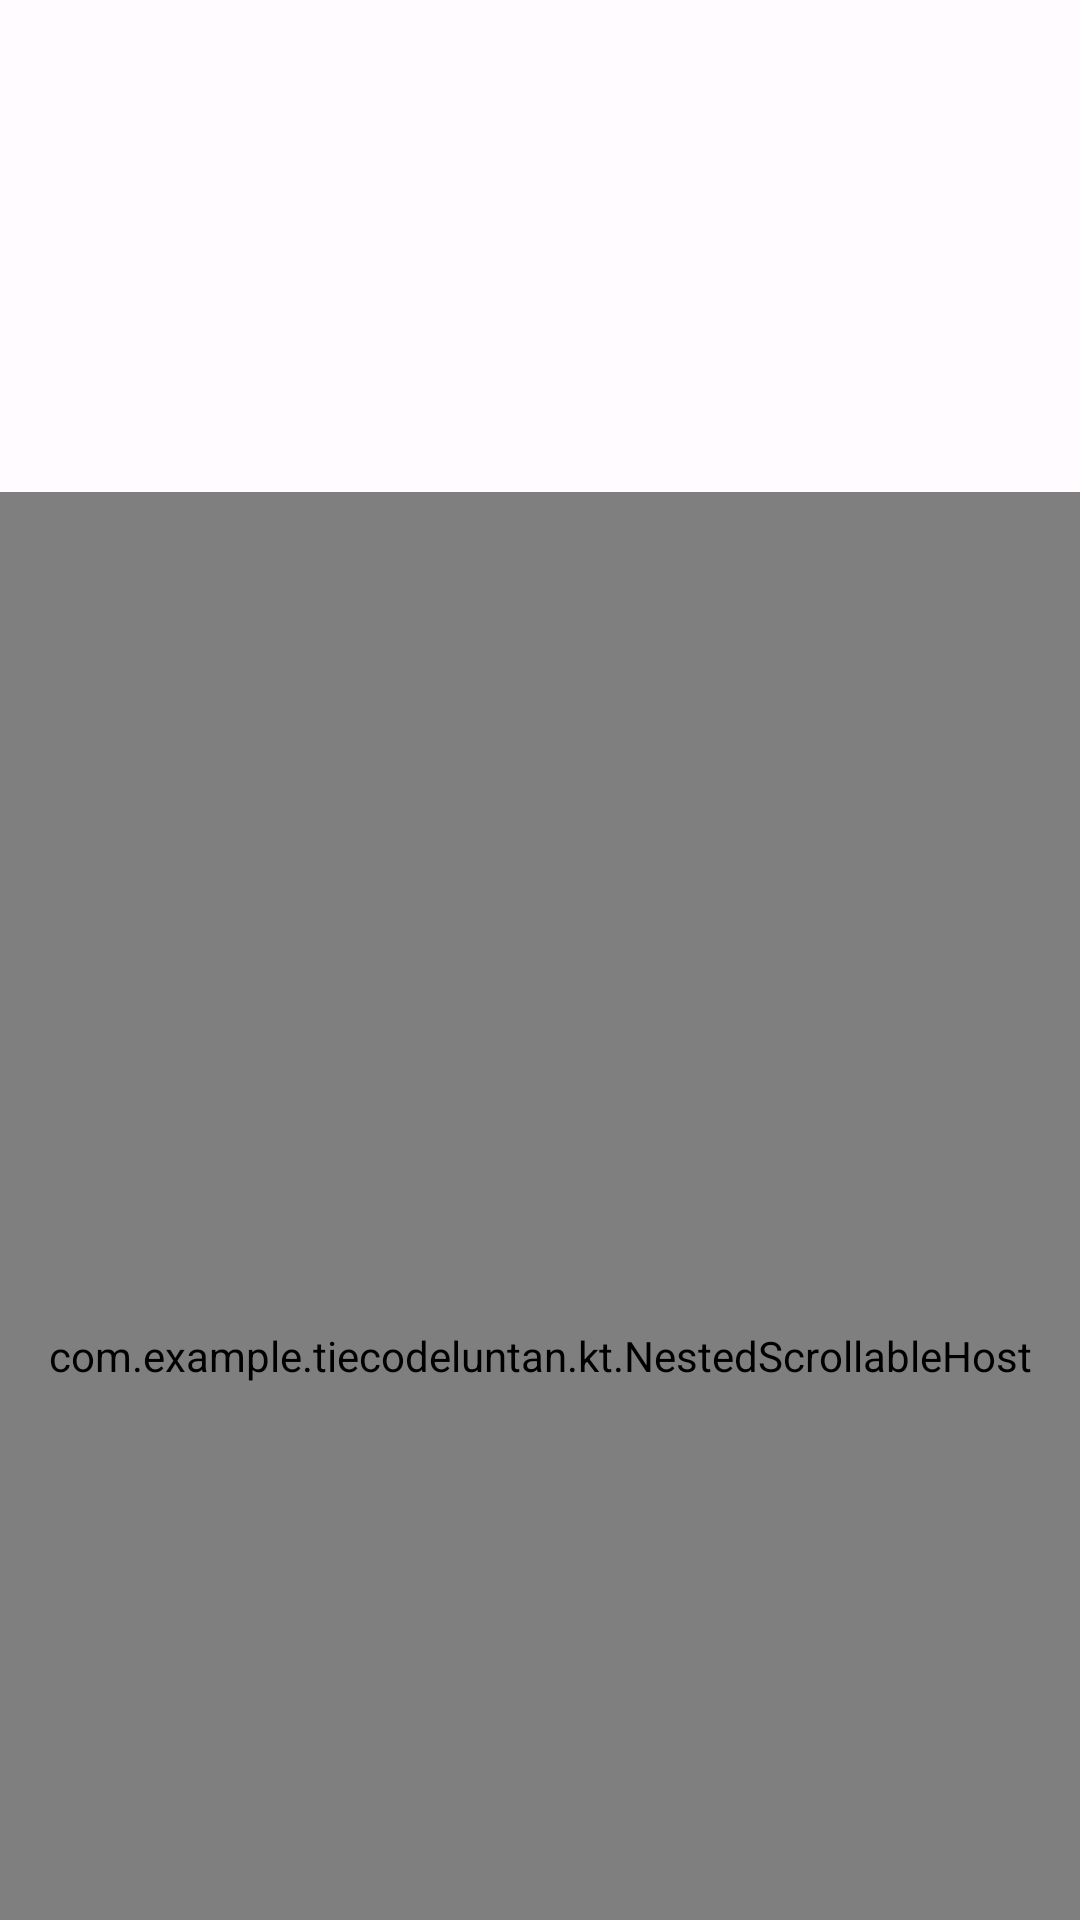

Android layout source for this screen:
<!-- AndroidManifest.xml: application theme Theme.Tiecode论坛 -->
<!-- res/layout/page.xml -->
<?xml version="1.0" encoding="utf-8"?>
<androidx.constraintlayout.widget.ConstraintLayout xmlns:android="http://schemas.android.com/apk/res/android"
    android:layout_width="match_parent"
    android:layout_height="match_parent"
    xmlns:app="http://schemas.android.com/apk/res-auto">
    <androidx.coordinatorlayout.widget.CoordinatorLayout
        android:id="@+id/coordinatorLayout"
        android:layout_width="match_parent"
        android:layout_height="match_parent">

        <com.google.android.material.appbar.AppBarLayout
            android:id="@+id/appbar"
            android:layout_width="match_parent"
            android:layout_height="wrap_content">

            <com.google.android.material.appbar.CollapsingToolbarLayout
                android:id="@+id/collapsing_toolbar"
                android:layout_width="match_parent"
                android:layout_height="wrap_content"
                app:layout_scrollFlags="scroll|exitUntilCollapsed">

                <ImageView
                    android:id="@+id/imageView"
                    android:layout_width="match_parent"
                    android:layout_height="100dp"
                    app:srcCompat="@drawable/ic_launcher_foreground" />
            </com.google.android.material.appbar.CollapsingToolbarLayout>

            <androidx.appcompat.widget.Toolbar
                android:id="@+id/toolbar"
                android:layout_width="match_parent"
                android:layout_height="?attr/actionBarSize"
                app:contentInsetStart="0dp"
                app:contentInsetEnd="0dp"
                app:layout_collapseMode="pin">

                <com.google.android.material.tabs.TabLayout
                    android:id="@+id/tab_layout"
                    android:layout_width="match_parent"
                    android:layout_height="match_parent"
                    android:background="#00FF0000"
                    app:tabMode="scrollable"
                    >
                </com.google.android.material.tabs.TabLayout>
            </androidx.appcompat.widget.Toolbar>
        </com.google.android.material.appbar.AppBarLayout>
        <com.example.tiecodeluntan.kt.NestedScrollableHost
            android:layout_width="match_parent"
            app:layout_behavior="@string/appbar_scrolling_view_behavior"
            android:layout_height="match_parent">
            <androidx.viewpager2.widget.ViewPager2
                android:id="@+id/pager2"
                android:layout_width="match_parent"
                android:layout_height="match_parent">
            </androidx.viewpager2.widget.ViewPager2>
        </com.example.tiecodeluntan.kt.NestedScrollableHost>

    </androidx.coordinatorlayout.widget.CoordinatorLayout>

</androidx.constraintlayout.widget.ConstraintLayout>
<!-- resources referenced by this layout -->
<resources>
  <style name="Theme.Tiecode论坛" parent="Theme.Material3.DayNight.NoActionBar">
          
          
          
          
          
          <item name="colorPrimary">@color/md_theme_light_primary</item>
          <item name="colorOnPrimary">@color/md_theme_light_onPrimary</item>
          <item name="colorPrimaryContainer">@color/md_theme_light_primaryContainer</item>
          <item name="colorOnPrimaryContainer">@color/md_theme_light_onPrimaryContainer</item>
          <item name="colorSecondary">@color/md_theme_light_secondary</item>
          <item name="colorOnSecondary">@color/md_theme_light_onSecondary</item>
          <item name="colorSecondaryContainer">@color/md_theme_light_secondaryContainer</item>
          <item name="colorOnSecondaryContainer">@color/md_theme_light_onSecondaryContainer</item>
          <item name="colorTertiary">@color/md_theme_light_tertiary</item>
          <item name="colorOnTertiary">@color/md_theme_light_onTertiary</item>
          <item name="colorTertiaryContainer">@color/md_theme_light_tertiaryContainer</item>
          <item name="colorOnTertiaryContainer">@color/md_theme_light_onTertiaryContainer</item>
          <item name="colorError">@color/md_theme_light_error</item>
          <item name="colorErrorContainer">@color/md_theme_light_errorContainer</item>
          <item name="colorOnError">@color/md_theme_light_onError</item>
          <item name="colorOnErrorContainer">@color/md_theme_light_onErrorContainer</item>
          <item name="android:colorBackground">@color/md_theme_light_background</item>
          <item name="colorOnBackground">@color/md_theme_light_onBackground</item>
          <item name="colorSurface">@color/md_theme_light_surface</item>
          <item name="colorOnSurface">@color/md_theme_light_onSurface</item>
          <item name="colorSurfaceVariant">@color/md_theme_light_surfaceVariant</item>
          <item name="colorOnSurfaceVariant">@color/md_theme_light_onSurfaceVariant</item>
          <item name="colorOutline">@color/md_theme_light_outline</item>
          <item name="colorOnSurfaceInverse">@color/md_theme_light_inverseOnSurface</item>
          <item name="colorSurfaceInverse">@color/md_theme_light_inverseSurface</item>
          <item name="colorPrimaryInverse">@color/md_theme_light_inversePrimary</item>
  
      </style>
  <color name="md_theme_light_primary">#7D5800</color>
  <color name="md_theme_light_onPrimary">#FFFFFF</color>
  <color name="md_theme_light_primaryContainer">#FFDEA9</color>
  <color name="md_theme_light_onPrimaryContainer">#271900</color>
  <color name="md_theme_light_secondary">#6D5C3F</color>
  <color name="md_theme_light_onSecondary">#FFFFFF</color>
  <color name="md_theme_light_secondaryContainer">#F7DFBB</color>
  <color name="md_theme_light_onSecondaryContainer">#251A04</color>
  <color name="md_theme_light_tertiary">#4D6544</color>
  <color name="md_theme_light_onTertiary">#FFFFFF</color>
  <color name="md_theme_light_tertiaryContainer">#CFEBC0</color>
  <color name="md_theme_light_onTertiaryContainer">#0B2006</color>
  <color name="md_theme_light_error">#BA1A1A</color>
  <color name="md_theme_light_errorContainer">#FFDAD6</color>
  <color name="md_theme_light_onError">#FFFFFF</color>
  <color name="md_theme_light_onErrorContainer">#410002</color>
  <color name="md_theme_light_background">#FFFBFF</color>
  <color name="md_theme_light_onBackground">#1F1B16</color>
  <color name="md_theme_light_surface">#FFFBFF</color>
  <color name="md_theme_light_onSurface">#1F1B16</color>
  <color name="md_theme_light_surfaceVariant">#EEE1CF</color>
  <color name="md_theme_light_onSurfaceVariant">#4E4639</color>
  <color name="md_theme_light_outline">#807667</color>
  <color name="md_theme_light_inverseOnSurface">#F8EFE7</color>
  <color name="md_theme_light_inverseSurface">#34302A</color>
  <color name="md_theme_light_inversePrimary">#F8BD49</color>
</resources>
